Run: headless pygame with SDL's dummy video driver; simulated clock (each Clock.tick advances the game by its frame time, no real sleeping); random seed 0; keys injected as events and as key.get_pressed() state; no mouse input.
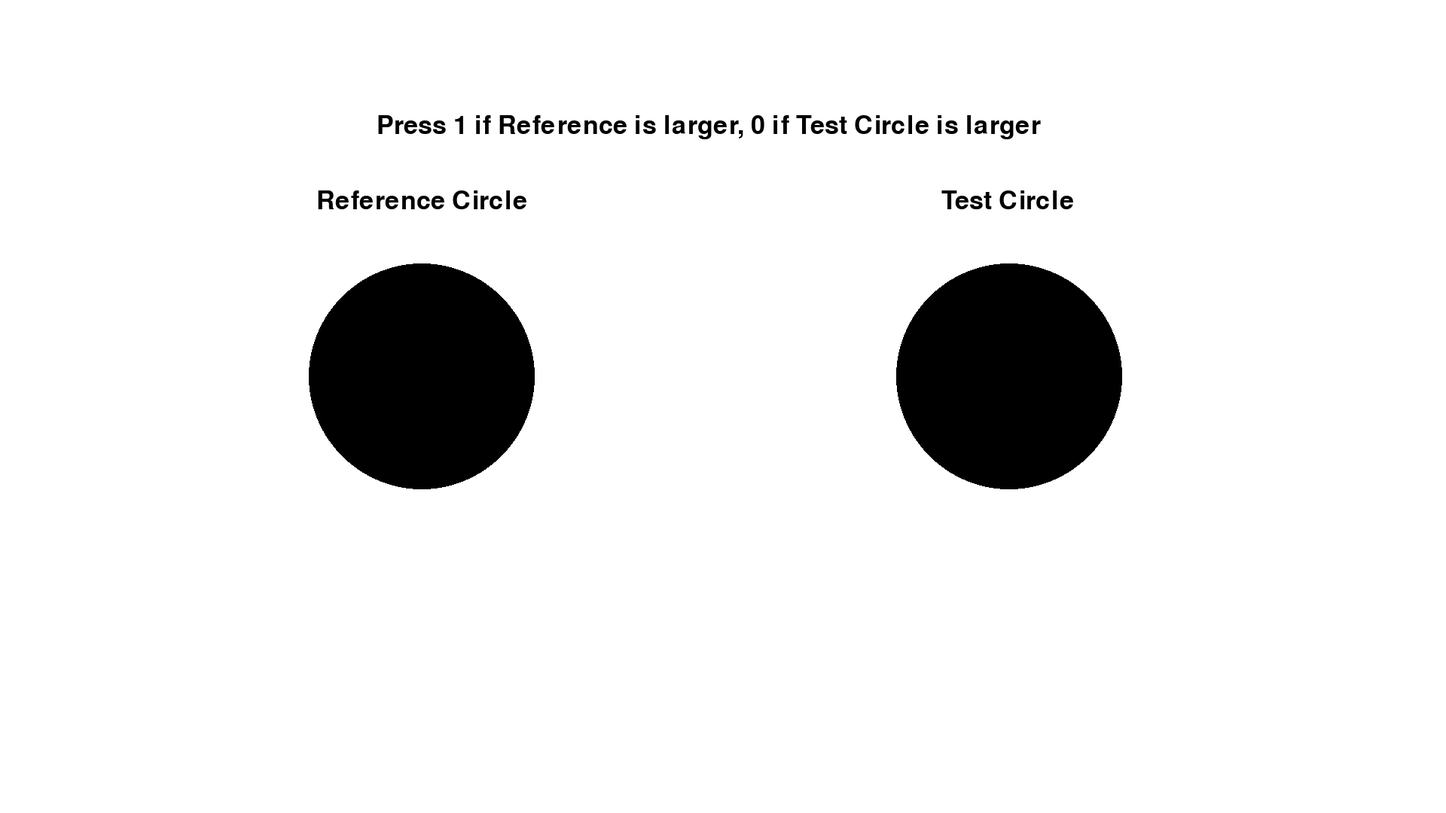
Frame 1 of 4 · flips 1–60 · no input
Frame 2 of 4 · flips 61–180 · tapped SPACE, RETURN · held RIGHT (→), D · screen unchanged from frame 1, image omitted
Frame 3 of 4 · flips 181–300 · held DOWN (↓), S · screen unchanged from frame 2, image omitted
Frame 4 of 4 · flips 301–420 · held LEFT (←), A, UP (↑), W · screen unchanged from frame 3, image omitted

The pygame program that drew these frames:

import pygame
import os
import random

#Screen load location
x = 0
y = 25

#Colour Constants (R,G,B)
BLACK = (0,0,0)
WHITE = (255,255,255)

#Pygame stuff
clock = pygame.time.Clock()
closed = False

#Experiment Data
#testData keyed by 'size':'user inputs'
testData = {'270':[],
            '280':[],
            '290':[],
            '300':[],
            '310':[],
            '320':[],
            '330':[]}
#Completed sizes are placed in tempData, removed from testData
tempData = {}

#To make sure pygame screen is loaded in right place
os.environ['SDL_VIDEO_WINDOW_POS'] = "%d,%d" % (x,y)

#Initialize Pygame game engine
pygame.init()


#Creating the window
screen_size = (1920, 1080)
screen = pygame.display.set_mode(screen_size)
pygame.display.set_caption("PSYC 367 Experiment")
screen.fill(WHITE)

#Draw Text (Words, x location, y location, font size, colour)
def drawText(text,x,y,size,col):
    font=pygame.font.Font(None,size)
    textRender=font.render(text, 1,col)
    screen.blit(textRender, (x,y))

#Check if allowed to use that circle (circle size)
def checkSize(size):
    return len(testData[size])<20

#Get our random circle size from available testData options


#*******Main*******
while not closed:

    #Screen Clear
    screen.fill(WHITE)

    #Drawings
    #Title
    drawText("Press 1 if Reference is larger, 0 if Test Circle is larger",
             500,150,50,BLACK)
    #Refence Circle Info
    drawText("Reference Circle",420,250,50,BLACK)
    pygame.draw.circle(screen, BLACK, (560,500),150)
    #Test Circle Info
    drawText("Test Circle",1250,250,50,BLACK)
    pygame.draw.circle(screen, BLACK, (1340,500),150)
    
    #Screen update
    pygame.display.flip()
    #Limiting to 60fps
    clock.tick(60)

    #User Inputs
    for event in pygame.event.get():
        if event.type == pygame.QUIT:
            closed = True
        if event.type == pygame.KEYDOWN:     
            print(event.unicode)
        
pygame.display.quit()
pygame.quit()
